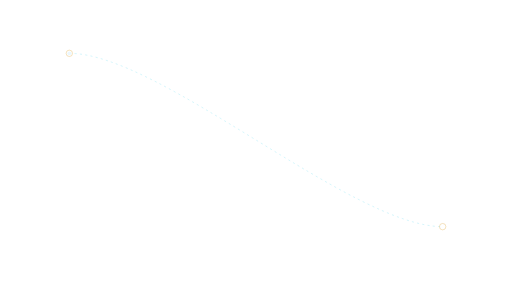
t = 0.00 s
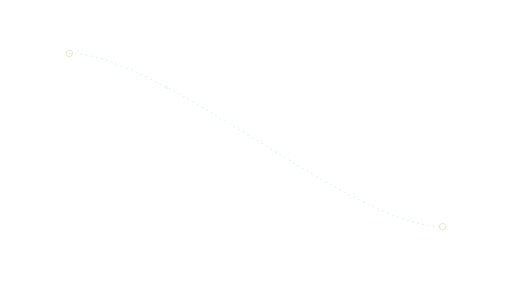
t = 0.88 s
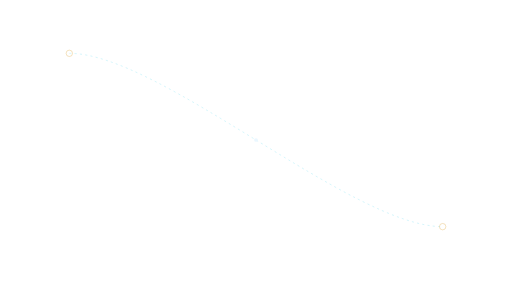
t = 1.75 s
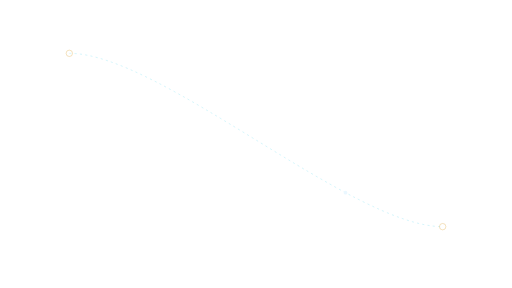
t = 2.63 s

The animated SVG that drew these frames (rendered in a browser with its animation timeline set to each time). Animation: 1 SMIL element (animateMotion=1); one cycle of 3.50 s, repeats indefinitely.

<svg xmlns="http://www.w3.org/2000/svg" xmlns:xlink="http://www.w3.org/1999/xlink" width="1920" height="1080" viewBox="0 0 1920 1080" role="img" aria-labelledby="title desc"><title id="title">Connection trace — Center focus</title><desc id="desc">Trace a relationship between two actual labeled elements. Loop duration 3.5 seconds. Animate in a modern browser. To use in PowerPoint/video, render frames or record a timed browser playback; SVG import may be static. Transparent source canvas; export alpha as WebM/ProRes 4444 when needed. Preserve animation duration and 1920x1080 aspect ratio. Original artwork, CC BY 4.0. Attribution: AI Update Sources.</desc><defs><linearGradient id="bg" x1="0" y1="0" x2="1" y2="1"><stop stop-color="#061423"/><stop offset="1" stop-color="#0c273d"/></linearGradient><radialGradient id="soft"><stop stop-color="#53d5ec" stop-opacity=".13"/><stop offset="1" stop-color="#53d5ec" stop-opacity="0"/></radialGradient><radialGradient id="quiet"><stop stop-color="#061423" stop-opacity=".40"/><stop offset=".55" stop-color="#061423" stop-opacity=".25"/><stop offset="1" stop-color="#061423" stop-opacity="0"/></radialGradient><linearGradient id="ribbon"><stop stop-color="#53d5ec"/><stop offset=".6" stop-color="#eaf7ff"/><stop offset="1" stop-color="#e5bb69"/></linearGradient></defs><path d="M 260 200 C 600 200 1320 850 1660 850" fill="none" stroke="#53d5ec" stroke-width="2" opacity="0.45" stroke-dasharray="8 12"/><circle cx="260.00" cy="200.00" r="12.00" fill="none" stroke="#e5bb69" stroke-width="2" opacity="0.8" /><circle cx="1660.00" cy="850.00" r="12.00" fill="none" stroke="#e5bb69" stroke-width="2" opacity="0.8" /><circle r="7" fill="#eaf7ff"><animateMotion path="M 260 200 C 600 200 1320 850 1660 850" dur="3.5s" repeatCount="indefinite"/></circle></svg>
